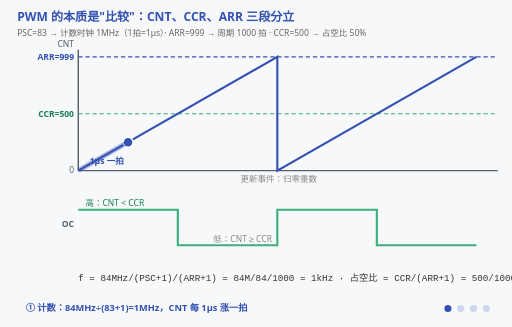
t = 0.00 s
t = 1.50 s: frame unchanged from t = 0.00 s, image omitted
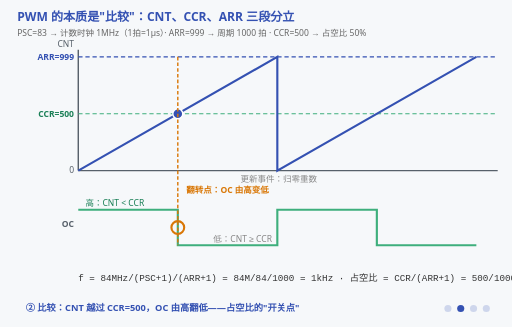
t = 3.00 s
t = 5.25 s: frame unchanged from t = 3.00 s, image omitted
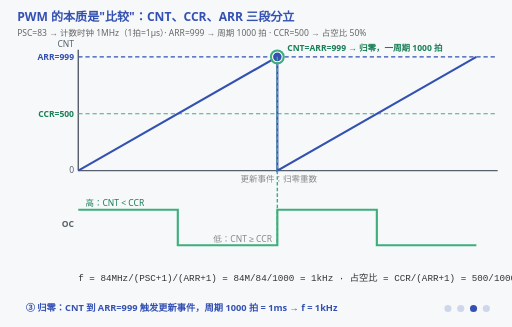
t = 6.75 s
t = 8.25 s: frame unchanged from t = 6.75 s, image omitted

The animated SVG that drew these frames (rendered in a browser with its animation timeline set to each time). Animation: 13 SMIL elements (animate=12,animateTransform=1); frames cover the first 8.25 s, repeats indefinitely.

<svg xmlns="http://www.w3.org/2000/svg" viewBox="0 0 720 460" font-family="'Segoe UI','Microsoft YaHei',sans-serif">
  <title>TIM PWM：CNT 斜升、CCR 比较、ARR 归零</title>
  <desc>四阶段动画：CNT 斜升；CNT 越过 CCR=500 输出翻转；CNT 到 ARR=999 归零（更新事件）；改 CCR=250 后占空比变 25% 而频率不变。f = 84MHz/(PSC+1)/(ARR+1) = 1kHz，占空比 = CCR/(ARR+1)。</desc>
  <rect width="720" height="460" fill="#f6f8fa"/>
  <text x="24" y="30" font-size="17" font-weight="bold" fill="#3451b2">PWM 的本质是"比较"：CNT、CCR、ARR 三段分立</text>
  <text x="24" y="50" font-size="12" fill="#666">PSC=83 → 计数时钟 1MHz（1拍=1µs）· ARR=999 → 周期 1000 拍 · CCR=500 → 占空比 50%</text>

  <!-- ===== CNT 锯齿图 ===== -->
  <line x1="110" y1="240" x2="700" y2="240" stroke="#57606a" stroke-width="2"/>
  <line x1="110" y1="70" x2="110" y2="240" stroke="#57606a" stroke-width="2"/>
  <text x="104" y="66" font-size="12" fill="#57606a" text-anchor="end">CNT</text>

  <!-- ARR 终点线 / CCR 比较线 -->
  <line x1="110" y1="80" x2="700" y2="80" stroke="#3451b2" stroke-width="1.5" stroke-dasharray="6 4"/>
  <text x="104" y="84" font-size="12" font-weight="bold" fill="#3451b2" text-anchor="end">ARR=999</text>
  <line x1="110" y1="160" x2="700" y2="160" stroke="#3eaf7c" stroke-width="1.5" stroke-dasharray="6 4"/>
  <text x="104" y="164" font-size="12" font-weight="bold" fill="#1a7f56" text-anchor="end">CCR=500</text>
  <text x="104" y="244" font-size="12" fill="#57606a" text-anchor="end">0</text>

  <!-- 锯齿：两个周期 -->
  <polyline points="110,240 390,80 390,240 670,80" fill="none" stroke="#3451b2" stroke-width="3"/>
  <text x="392" y="256" font-size="12" fill="#888" text-anchor="middle">更新事件：归零重数</text>

  <!-- 游标：沿锯齿离散跳 -->
  <g transform="translate(180,200)">
    <animateTransform attributeName="transform" type="translate" calcMode="discrete"
      values="180 200;250 160;390 80;460 200;180 200" keyTimes="0;0.25;0.5;0.75;1"
      dur="12s" repeatCount="indefinite"/>
    <circle r="7" fill="#3451b2" stroke="#ffffff" stroke-width="2"/>
  </g>

  <!-- ===== OC 输出方波 ===== -->
  <text x="104" y="320" font-size="12" font-weight="bold" fill="#57606a" text-anchor="end">OC</text>
  <polyline points="110,295 250,295 250,345 390,345 390,295 530,295 530,345 670,345" fill="none" stroke="#3eaf7c" stroke-width="3"/>
  <text x="120" y="290" font-size="12" fill="#1a7f56">高：CNT &lt; CCR</text>
  <text x="300" y="340" font-size="12" fill="#888">低：CNT ≥ CCR</text>

  <!-- 公式条 -->
  <text x="110" y="395" font-size="13" fill="#333" font-family="Consolas,monospace">f = 84MHz/(PSC+1)/(ARR+1) = 84M/84/1000 = 1kHz · 占空比 = CCR/(ARR+1) = 500/1000 = 50%</text>

  <!-- ===== 阶段 ①：计数 ===== -->
  <g opacity="1">
    <animate attributeName="opacity" calcMode="discrete" values="1;0;0;0;0" keyTimes="0;0.25;0.5;0.75;1" dur="12s" repeatCount="indefinite"/>
    <line x1="110" y1="240" x2="180" y2="200" stroke="#3451b2" stroke-width="7" opacity="0.4"/>
    <text x="150" y="230" font-size="12" font-weight="bold" fill="#3451b2" text-anchor="middle">1µs 一拍</text>
  </g>

  <!-- ===== 阶段 ②：过 CCR 翻转 ===== -->
  <g opacity="0">
    <animate attributeName="opacity" calcMode="discrete" values="0;1;0;0;0" keyTimes="0;0.25;0.5;0.75;1" dur="12s" repeatCount="indefinite"/>
    <line x1="250" y1="80" x2="250" y2="345" stroke="#d97706" stroke-width="2" stroke-dasharray="5 3"/>
    <circle cx="250" cy="320" r="9" fill="none" stroke="#d97706" stroke-width="3"/>
    <text x="262" y="272" font-size="12" font-weight="bold" fill="#d97706">翻转点：OC 由高变低</text>
  </g>

  <!-- ===== 阶段 ③：到 ARR 归零 ===== -->
  <g opacity="0">
    <animate attributeName="opacity" calcMode="discrete" values="0;0;1;0;0" keyTimes="0;0.25;0.5;0.75;1" dur="12s" repeatCount="indefinite"/>
    <line x1="390" y1="80" x2="390" y2="345" stroke="#3eaf7c" stroke-width="2" stroke-dasharray="5 3"/>
    <circle cx="390" cy="80" r="9" fill="none" stroke="#3eaf7c" stroke-width="3"/>
    <text x="404" y="72" font-size="12" font-weight="bold" fill="#1a7f56">CNT=ARR=999 → 归零，一周期 1000 拍</text>
  </g>

  <!-- ===== 阶段 ④：改 CCR=250，频率不变 ===== -->
  <g opacity="0">
    <animate attributeName="opacity" calcMode="discrete" values="0;0;0;1;0" keyTimes="0;0.25;0.5;0.75;1" dur="12s" repeatCount="indefinite"/>
    <line x1="110" y1="200" x2="700" y2="200" stroke="#d97706" stroke-width="2" stroke-dasharray="8 4"/>
    <text x="660" y="222" font-size="12" font-weight="bold" fill="#d97706" text-anchor="end">新 CCR=250</text>
    <polyline points="110,305 180,305 180,335 390,335 390,305 460,305 460,335 670,335" fill="none" stroke="#d97706" stroke-width="3" stroke-dasharray="6 4"/>
    <text x="112" y="368" font-size="12" font-weight="bold" fill="#d97706">虚线 OC：占空比 = 250/1000 = 25%，周期仍 1000 拍</text>
  </g>

  <!-- ===== 阶段字幕 ===== -->
  <g font-size="13" font-weight="bold" fill="#3451b2">
    <g opacity="1"><animate attributeName="opacity" calcMode="discrete" values="1;0;0;0;0" keyTimes="0;0.25;0.5;0.75;1" dur="12s" repeatCount="indefinite"/>
      <text x="36" y="438">① 计数：84MHz÷(83+1)=1MHz，CNT 每 1µs 涨一拍</text></g>
    <g opacity="0"><animate attributeName="opacity" calcMode="discrete" values="0;1;0;0;0" keyTimes="0;0.25;0.5;0.75;1" dur="12s" repeatCount="indefinite"/>
      <text x="36" y="438">② 比较：CNT 越过 CCR=500，OC 由高翻低——占空比的"开关点"</text></g>
    <g opacity="0"><animate attributeName="opacity" calcMode="discrete" values="0;0;1;0;0" keyTimes="0;0.25;0.5;0.75;1" dur="12s" repeatCount="indefinite"/>
      <text x="36" y="438">③ 归零：CNT 到 ARR=999 触发更新事件，周期 1000 拍 = 1ms → f = 1kHz</text></g>
    <g opacity="0"><animate attributeName="opacity" calcMode="discrete" values="0;0;0;1;0" keyTimes="0;0.25;0.5;0.75;1" dur="12s" repeatCount="indefinite"/>
      <text x="36" y="438">④ 改 CCR=250：占空比变 25%，频率纹丝不动——占空比和频率分家</text></g>
  </g>

  <!-- 阶段指示点 -->
  <g transform="translate(630,434)" fill="#3451b2">
    <circle cx="0" cy="0" r="5"><animate attributeName="opacity" calcMode="discrete" values="1;0.2;0.2;0.2;0.2" keyTimes="0;0.25;0.5;0.75;1" dur="12s" repeatCount="indefinite"/></circle>
    <circle cx="18" cy="0" r="5"><animate attributeName="opacity" calcMode="discrete" values="0.2;1;0.2;0.2;0.2" keyTimes="0;0.25;0.5;0.75;1" dur="12s" repeatCount="indefinite"/></circle>
    <circle cx="36" cy="0" r="5"><animate attributeName="opacity" calcMode="discrete" values="0.2;0.2;1;0.2;0.2" keyTimes="0;0.25;0.5;0.75;1" dur="12s" repeatCount="indefinite"/></circle>
    <circle cx="54" cy="0" r="5"><animate attributeName="opacity" calcMode="discrete" values="0.2;0.2;0.2;1;0.2" keyTimes="0;0.25;0.5;0.75;1" dur="12s" repeatCount="indefinite"/></circle>
  </g>
</svg>
